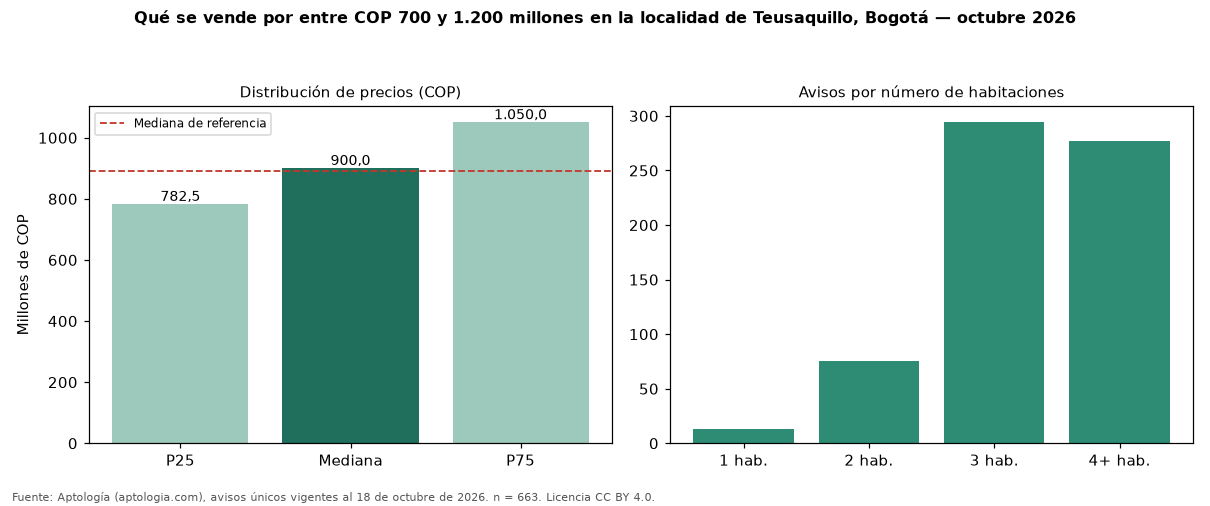

The file beside this chart, header and first rows:
seccion, metrica, valor_cop, n
precio, p25, 782500000, 663
precio, mediana, 900000000, 663
precio, p75, 1050000000, 663
cop_por_m2, p25, 4761905, 663
cop_por_m2, mediana, 7032258, 663
cop_por_m2, p75, 9322034, 663
area, area_mediana_m2, 125.9, 663
habitaciones, 1, 750000000, 13
habitaciones, 2, 787500000, 75
habitaciones, 3, 850000000, 294
habitaciones, 4+, 980000000, 277
administracion, mediana, 595000, 358
estrato, moda, 4, 
parqueadero, porcentaje_con_parqueadero, 91.7, 663
referencia, mediana_referencia, 892550000, 2343
referencia, mediana_cop_por_m2_referencia, 6666667, 2343
